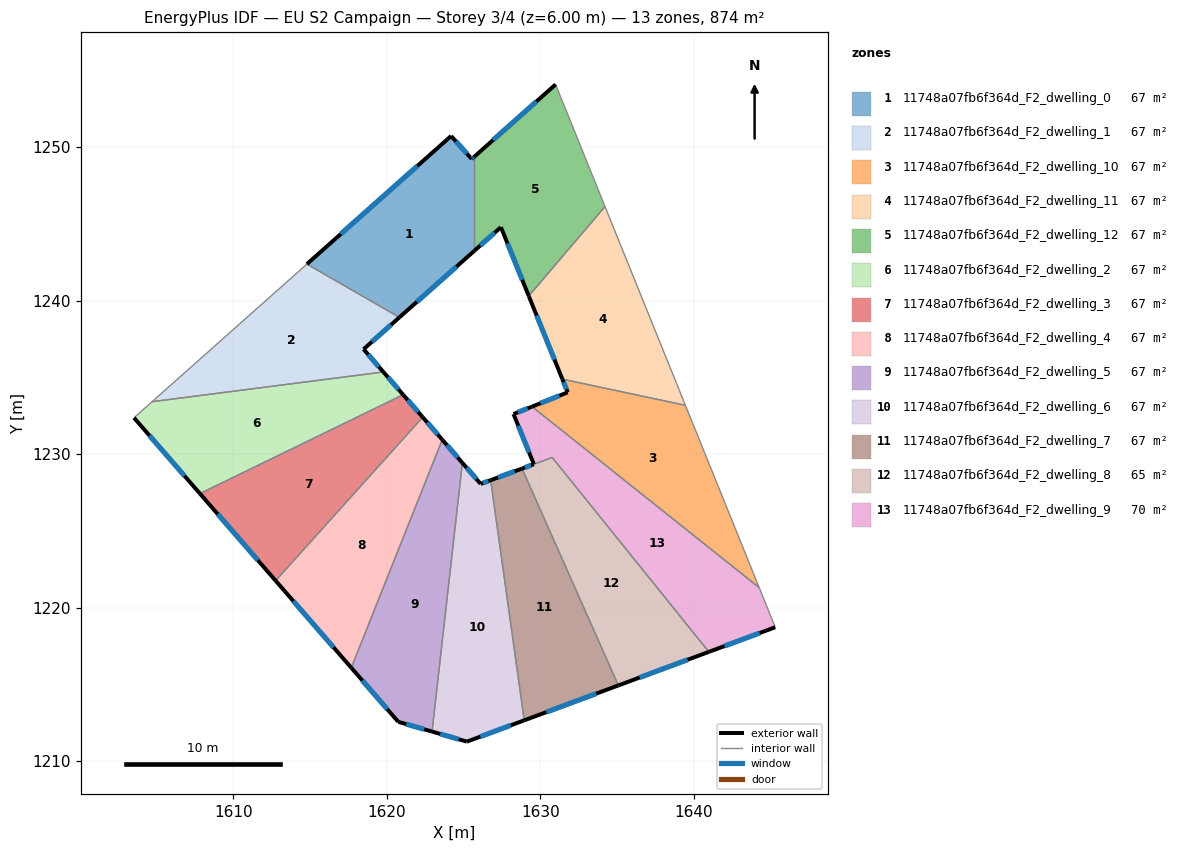
=== STOREY PLAN SPEC (per zone: floor XY polygon, exterior-wall plan segments, windows/doors) ===
zone 1: 11748a07fb6f364d_F2_dwelling_0  (67.2 m²)
  floor: (1625.67, 1249.35) (1625.67, 1243.22) (1620.82, 1238.91) (1614.79, 1242.38) (1624.18, 1250.72) (1625.53, 1249.22)
  exterior wall: (1625.53, 1249.22) – (1624.18, 1250.72)  [2.0 m]
    window: (1625.21, 1249.57) – (1624.50, 1250.37)  [1.7 m²]
  exterior wall: (1625.67, 1249.35) – (1625.53, 1249.22)  [0.2 m]
    window: (1625.64, 1249.32) – (1625.56, 1249.25)  [0.2 m²]
  exterior wall: (1620.82, 1238.91) – (1625.67, 1243.22)  [6.5 m]
    window: (1621.96, 1239.92) – (1624.53, 1242.21)  [5.5 m²]
  exterior wall: (1624.18, 1250.72) – (1614.79, 1242.38)  [12.6 m]
    window: (1621.98, 1248.76) – (1617.00, 1244.34)  [10.6 m²]
  interior walls: 2
zone 2: 11748a07fb6f364d_F2_dwelling_1  (67.2 m²)
  floor: (1620.82, 1238.91) (1618.48, 1236.83) (1619.77, 1235.35) (1604.70, 1233.41) (1614.79, 1242.38)
  exterior wall: (1618.48, 1236.83) – (1620.82, 1238.91)  [3.1 m]
    window: (1619.03, 1237.32) – (1620.27, 1238.42)  [2.6 m²]
  exterior wall: (1619.77, 1235.35) – (1618.48, 1236.83)  [2.0 m]
    window: (1619.47, 1235.70) – (1618.78, 1236.48)  [1.7 m²]
  interior walls: 3
zone 3: 11748a07fb6f364d_F2_dwelling_10  (67.2 m²)
  floor: (1639.45, 1233.18) (1644.25, 1221.30) (1629.46, 1233.09) (1631.78, 1234.02) (1631.43, 1234.88)
  exterior wall: (1631.78, 1234.02) – (1629.46, 1233.09)  [2.5 m]
    window: (1631.23, 1233.80) – (1630.00, 1233.31)  [2.1 m²]
  exterior wall: (1631.43, 1234.88) – (1631.78, 1234.02)  [0.9 m]
    window: (1631.51, 1234.68) – (1631.70, 1234.22)  [0.8 m²]
  interior walls: 3
zone 4: 11748a07fb6f364d_F2_dwelling_11  (67.2 m²)
  floor: (1634.21, 1246.12) (1639.45, 1233.18) (1631.43, 1234.88) (1629.24, 1240.30)
  exterior wall: (1629.24, 1240.30) – (1631.43, 1234.88)  [5.8 m]
    window: (1629.76, 1239.03) – (1630.92, 1236.15)  [4.9 m²]
  interior walls: 3
zone 5: 11748a07fb6f364d_F2_dwelling_12  (67.3 m²)
  floor: (1630.99, 1254.08) (1634.21, 1246.12) (1629.24, 1240.30) (1627.43, 1244.78) (1625.67, 1243.22) (1625.67, 1249.35)
  exterior wall: (1627.43, 1244.78) – (1629.24, 1240.30)  [4.8 m]
    window: (1627.85, 1243.73) – (1628.82, 1241.35)  [4.1 m²]
  exterior wall: (1625.67, 1243.22) – (1627.43, 1244.78)  [2.4 m]
    window: (1626.08, 1243.59) – (1627.02, 1244.42)  [2.0 m²]
  exterior wall: (1630.99, 1254.08) – (1625.67, 1249.35)  [7.1 m]
    window: (1629.74, 1252.97) – (1626.92, 1250.46)  [6.0 m²]
  interior walls: 3
zone 6: 11748a07fb6f364d_F2_dwelling_2  (67.3 m²)
  floor: (1619.77, 1235.35) (1621.06, 1233.87) (1607.82, 1227.42) (1603.53, 1232.37) (1604.70, 1233.41)
  exterior wall: (1621.06, 1233.87) – (1619.77, 1235.35)  [2.0 m]
    window: (1620.76, 1234.21) – (1620.07, 1235.00)  [1.7 m²]
  exterior wall: (1603.53, 1232.37) – (1607.82, 1227.42)  [6.5 m]
    window: (1604.53, 1231.21) – (1606.81, 1228.59)  [5.5 m²]
  interior walls: 3
zone 7: 11748a07fb6f364d_F2_dwelling_3  (67.3 m²)
  floor: (1621.06, 1233.87) (1622.33, 1232.40) (1612.75, 1221.75) (1607.82, 1227.42)
  exterior wall: (1622.33, 1232.40) – (1621.06, 1233.87)  [1.9 m]
    window: (1622.03, 1232.75) – (1621.36, 1233.52)  [1.6 m²]
  exterior wall: (1607.82, 1227.42) – (1612.75, 1221.75)  [7.5 m]
    window: (1608.98, 1226.09) – (1611.59, 1223.08)  [6.3 m²]
  interior walls: 2
zone 8: 11748a07fb6f364d_F2_dwelling_4  (67.2 m²)
  floor: (1622.33, 1232.40) (1623.61, 1230.94) (1617.68, 1216.08) (1612.75, 1221.75)
  exterior wall: (1623.61, 1230.94) – (1622.33, 1232.40)  [1.9 m]
    window: (1623.31, 1231.28) – (1622.63, 1232.06)  [1.6 m²]
  exterior wall: (1612.75, 1221.75) – (1617.68, 1216.08)  [7.5 m]
    window: (1613.91, 1220.42) – (1616.52, 1217.41)  [6.3 m²]
  interior walls: 2
zone 9: 11748a07fb6f364d_F2_dwelling_5  (67.2 m²)
  floor: (1623.61, 1230.94) (1624.92, 1229.43) (1622.94, 1211.92) (1620.74, 1212.56) (1617.68, 1216.08)
  exterior wall: (1624.92, 1229.43) – (1623.61, 1230.94)  [2.0 m]
    window: (1624.61, 1229.78) – (1623.91, 1230.58)  [1.7 m²]
  exterior wall: (1620.74, 1212.56) – (1622.94, 1211.92)  [2.3 m]
    window: (1621.26, 1212.41) – (1622.43, 1212.07)  [1.9 m²]
  exterior wall: (1617.68, 1216.08) – (1620.74, 1212.56)  [4.7 m]
    window: (1618.40, 1215.25) – (1620.02, 1213.38)  [3.9 m²]
  interior walls: 2
zone 10: 11748a07fb6f364d_F2_dwelling_6  (67.2 m²)
  floor: (1626.76, 1228.30) (1628.95, 1212.65) (1625.21, 1211.27) (1622.94, 1211.92) (1624.92, 1229.43) (1626.11, 1228.06)
  exterior wall: (1626.11, 1228.06) – (1624.92, 1229.43)  [1.8 m]
    window: (1625.83, 1228.38) – (1625.20, 1229.11)  [1.5 m²]
  exterior wall: (1626.76, 1228.30) – (1626.11, 1228.06)  [0.7 m]
    window: (1626.61, 1228.24) – (1626.26, 1228.11)  [0.6 m²]
  exterior wall: (1625.21, 1211.27) – (1628.95, 1212.65)  [4.0 m]
    window: (1626.09, 1211.59) – (1628.07, 1212.33)  [3.4 m²]
  exterior wall: (1622.94, 1211.92) – (1625.21, 1211.27)  [2.4 m]
    window: (1623.47, 1211.77) – (1624.68, 1211.42)  [2.0 m²]
  interior walls: 2
zone 11: 11748a07fb6f364d_F2_dwelling_7  (67.2 m²)
  floor: (1628.80, 1229.05) (1635.08, 1214.93) (1628.95, 1212.65) (1626.76, 1228.30)
  exterior wall: (1628.80, 1229.05) – (1626.76, 1228.30)  [2.2 m]
    window: (1628.32, 1228.88) – (1627.24, 1228.48)  [1.8 m²]
  exterior wall: (1628.95, 1212.65) – (1635.08, 1214.93)  [6.5 m]
    window: (1630.39, 1213.19) – (1633.64, 1214.39)  [5.5 m²]
  interior walls: 2
zone 12: 11748a07fb6f364d_F2_dwelling_8  (64.7 m²)
  floor: (1630.77, 1229.78) (1640.98, 1217.12) (1635.08, 1214.93) (1628.80, 1229.05) (1629.58, 1229.34)
  exterior wall: (1635.08, 1214.93) – (1640.98, 1217.12)  [6.3 m]
    window: (1636.46, 1215.44) – (1639.59, 1216.60)  [5.3 m²]
  exterior wall: (1629.57, 1229.34) – (1628.80, 1229.05)  [0.8 m]
    window: (1629.39, 1229.27) – (1628.98, 1229.12)  [0.7 m²]
  interior walls: 3
zone 13: 11748a07fb6f364d_F2_dwelling_9  (69.8 m²)
  floor: (1644.25, 1221.30) (1645.30, 1218.72) (1640.98, 1217.12) (1630.77, 1229.78) (1629.58, 1229.34) (1628.25, 1232.61) (1629.46, 1233.09)
  exterior wall: (1628.25, 1232.61) – (1629.58, 1229.34)  [3.5 m]
    window: (1628.56, 1231.84) – (1629.27, 1230.11)  [3.0 m²]
  exterior wall: (1629.46, 1233.09) – (1628.25, 1232.61)  [1.3 m]
    window: (1629.17, 1232.98) – (1628.53, 1232.72)  [1.1 m²]
  exterior wall: (1640.98, 1217.12) – (1645.30, 1218.72)  [4.6 m]
    window: (1641.99, 1217.49) – (1644.28, 1218.34)  [3.9 m²]
  interior walls: 4

=== DERIVED (storey summary) ===
Building: EU S2 Campaign
Storey: 3 of 4  (floor level z = 6.00 m)
Storey gross floor area: 874.2 m²
Zones on this storey: 13
  - 11748a07fb6f364d_F2_dwelling_0: floor 67.2 m²; exterior wall 21.3 m (63.8 m²); 4 window(s) 17.9 m²; WWR 28.1%
  - 11748a07fb6f364d_F2_dwelling_1: floor 67.2 m²; exterior wall 5.1 m (15.3 m²); 2 window(s) 4.3 m²; WWR 28.1%
  - 11748a07fb6f364d_F2_dwelling_10: floor 67.2 m²; exterior wall 3.4 m (10.3 m²); 2 window(s) 2.9 m²; WWR 28.1%
  - 11748a07fb6f364d_F2_dwelling_11: floor 67.2 m²; exterior wall 5.8 m (17.5 m²); 1 window(s) 4.9 m²; WWR 28.1%
  - 11748a07fb6f364d_F2_dwelling_12: floor 67.3 m²; exterior wall 14.3 m (42.9 m²); 3 window(s) 12.1 m²; WWR 28.1%
  - 11748a07fb6f364d_F2_dwelling_2: floor 67.3 m²; exterior wall 8.5 m (25.5 m²); 2 window(s) 7.2 m²; WWR 28.1%
  - 11748a07fb6f364d_F2_dwelling_3: floor 67.3 m²; exterior wall 9.5 m (28.4 m²); 2 window(s) 8.0 m²; WWR 28.1%
  - 11748a07fb6f364d_F2_dwelling_4: floor 67.2 m²; exterior wall 9.5 m (28.4 m²); 2 window(s) 8.0 m²; WWR 28.1%
  - 11748a07fb6f364d_F2_dwelling_5: floor 67.2 m²; exterior wall 9.0 m (26.9 m²); 3 window(s) 7.6 m²; WWR 28.1%
  - 11748a07fb6f364d_F2_dwelling_6: floor 67.2 m²; exterior wall 8.9 m (26.6 m²); 4 window(s) 7.5 m²; WWR 28.1%
  - 11748a07fb6f364d_F2_dwelling_7: floor 67.2 m²; exterior wall 8.7 m (26.2 m²); 2 window(s) 7.4 m²; WWR 28.1%
  - 11748a07fb6f364d_F2_dwelling_8: floor 64.7 m²; exterior wall 7.1 m (21.3 m²); 2 window(s) 6.0 m²; WWR 28.1%
  - 11748a07fb6f364d_F2_dwelling_9: floor 69.8 m²; exterior wall 9.4 m (28.3 m²); 3 window(s) 8.0 m²; WWR 28.1%
Zone adjacency (shared interzone walls):
  - 11748a07fb6f364d_F2_dwelling_0 ↔ 11748a07fb6f364d_F2_dwelling_1
  - 11748a07fb6f364d_F2_dwelling_0 ↔ 11748a07fb6f364d_F2_dwelling_12
  - 11748a07fb6f364d_F2_dwelling_1 ↔ 11748a07fb6f364d_F2_dwelling_2
  - 11748a07fb6f364d_F2_dwelling_10 ↔ 11748a07fb6f364d_F2_dwelling_11
  - 11748a07fb6f364d_F2_dwelling_10 ↔ 11748a07fb6f364d_F2_dwelling_9
  - 11748a07fb6f364d_F2_dwelling_11 ↔ 11748a07fb6f364d_F2_dwelling_12
  - 11748a07fb6f364d_F2_dwelling_2 ↔ 11748a07fb6f364d_F2_dwelling_3
  - 11748a07fb6f364d_F2_dwelling_3 ↔ 11748a07fb6f364d_F2_dwelling_4
  - 11748a07fb6f364d_F2_dwelling_4 ↔ 11748a07fb6f364d_F2_dwelling_5
  - 11748a07fb6f364d_F2_dwelling_5 ↔ 11748a07fb6f364d_F2_dwelling_6
  - 11748a07fb6f364d_F2_dwelling_6 ↔ 11748a07fb6f364d_F2_dwelling_7
  - 11748a07fb6f364d_F2_dwelling_7 ↔ 11748a07fb6f364d_F2_dwelling_8
  - 11748a07fb6f364d_F2_dwelling_8 ↔ 11748a07fb6f364d_F2_dwelling_9